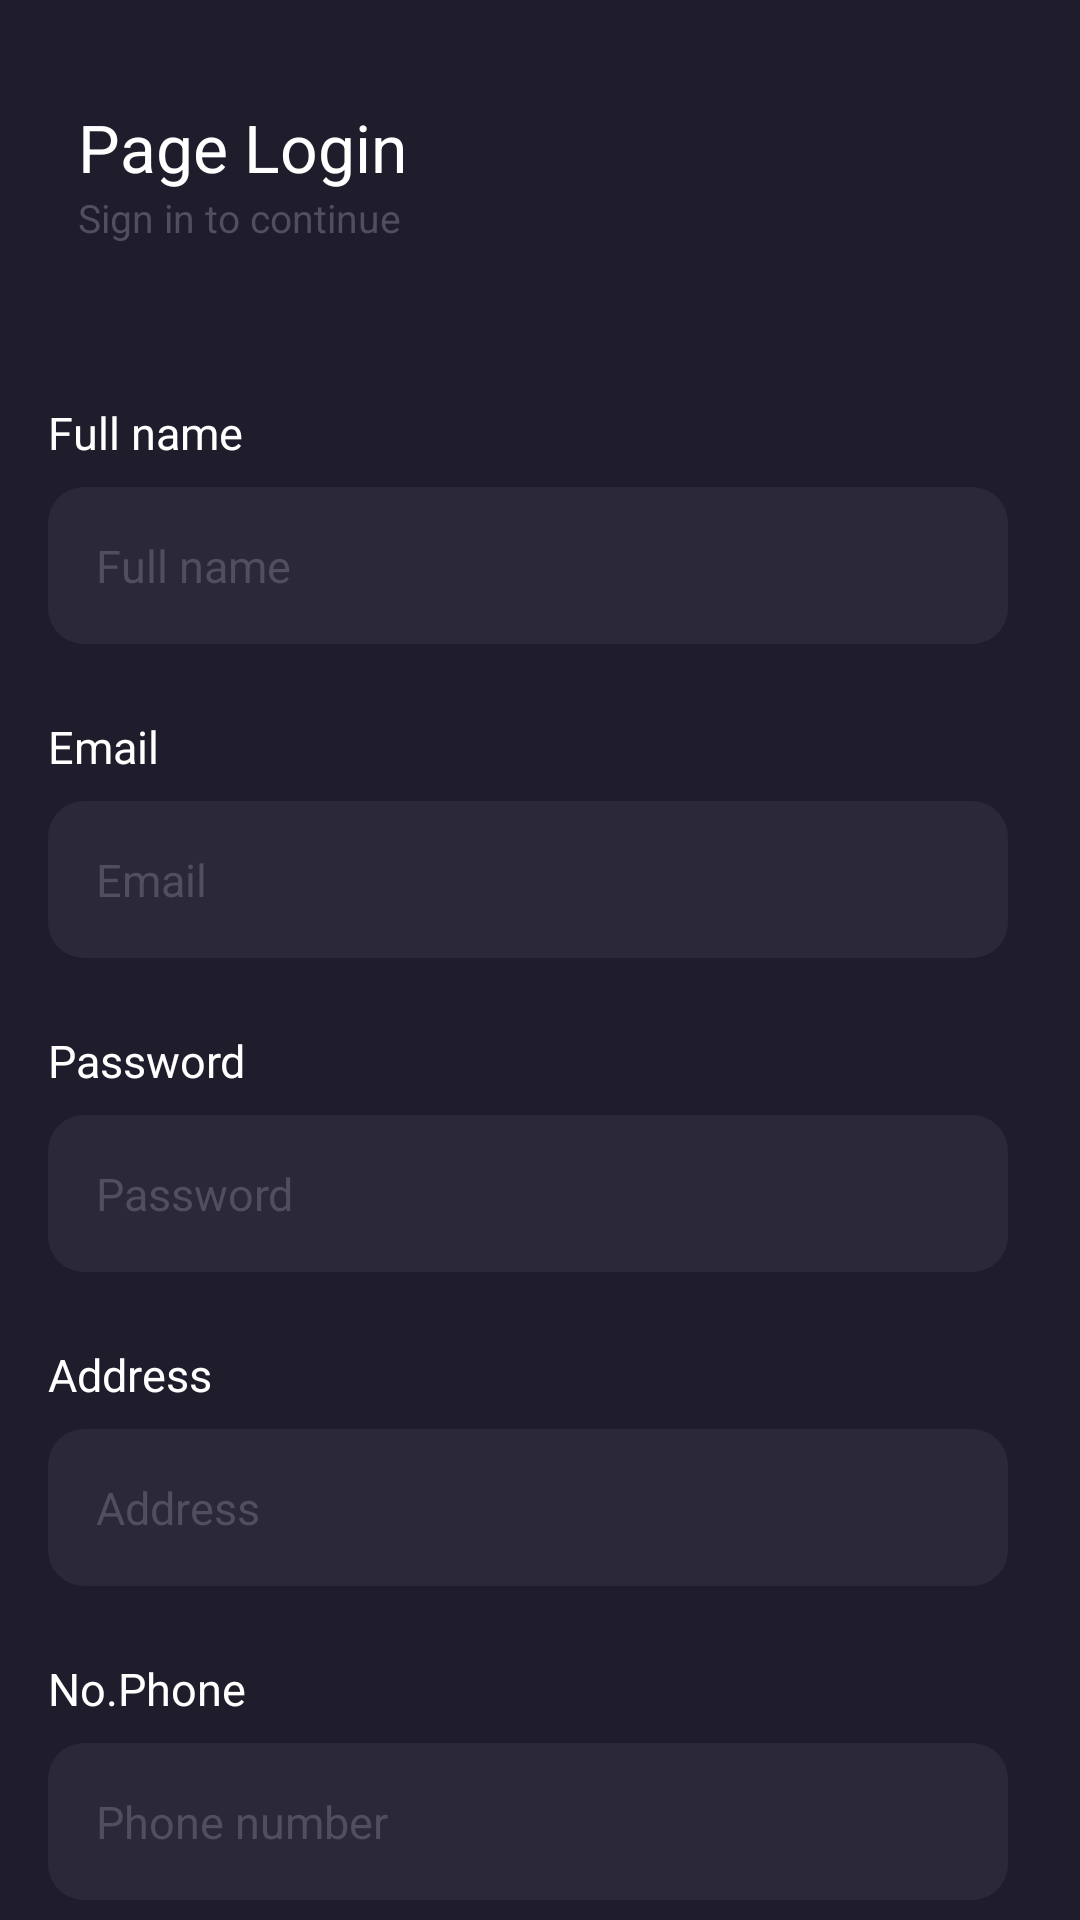

Layout XML and referenced resources for this Android screen:
<!-- AndroidManifest.xml: application theme Theme.Pullcode.NoActionBar -->
<!-- res/layout/activity_register.xml -->
<?xml version="1.0" encoding="utf-8"?>
<androidx.core.widget.NestedScrollView xmlns:android="http://schemas.android.com/apk/res/android"
    xmlns:app="http://schemas.android.com/apk/res-auto"
    xmlns:tools="http://schemas.android.com/tools"
    android:layout_width="match_parent"
    android:layout_height="match_parent"
    android:background="@color/textTitle">

   <androidx.constraintlayout.widget.ConstraintLayout
       android:layout_width="match_parent"
       android:layout_height="match_parent"
       android:background="@color/textTitle">

       <include
           android:id="@+id/include2"
           layout="@layout/toolbar"
           android:layout_width="0dp"
           android:layout_height="wrap_content"
           app:layout_constraintEnd_toEndOf="parent"
           app:layout_constraintStart_toStartOf="parent"
           app:layout_constraintTop_toTopOf="parent" />

       <TextView
           android:id="@+id/textView"
           style="@style/Textview.Poppins16dpTitle"
           android:layout_width="wrap_content"
           android:layout_height="wrap_content"
           android:layout_marginStart="16dp"
           android:layout_marginTop="24dp"
           android:text="@string/full_name"
           app:layout_constraintStart_toStartOf="parent"
           app:layout_constraintTop_toBottomOf="@+id/include2" />

       <EditText
           android:id="@+id/etName"
           style="@style/Textview.editText"
           android:layout_width="0dp"
           android:layout_height="wrap_content"
           android:layout_marginTop="8dp"
           android:layout_marginEnd="24dp"
           android:background="@drawable/shape_edit_text"
           android:ems="10"
           android:hint="@string/full_name"
           android:inputType="textPersonName"
           android:padding="16dp"
           android:textColorHint="@color/hint"
           app:layout_constraintEnd_toEndOf="parent"
           app:layout_constraintHorizontal_bias="0.0"
           app:layout_constraintStart_toStartOf="@+id/textView"
           app:layout_constraintTop_toBottomOf="@+id/textView" />

       <TextView
           android:id="@+id/textView4"
           style="@style/Textview.Poppins16dpTitle"
           android:layout_width="wrap_content"
           android:layout_height="wrap_content"
           android:layout_marginTop="24dp"
           android:text="@string/email"
           app:layout_constraintStart_toStartOf="@+id/textView"
           app:layout_constraintTop_toBottomOf="@+id/etName" />

       <EditText
           android:id="@+id/etEmail"
           style="@style/Textview.editText"
           android:layout_width="0dp"
           android:layout_height="wrap_content"
           android:layout_marginTop="8dp"
           android:background="@drawable/shape_edit_text"
           android:ems="10"
           android:hint="@string/email"
           android:inputType="textPersonName"
           android:padding="16dp"
           android:textColorHint="@color/hint"
           app:layout_constraintEnd_toEndOf="@+id/etName"
           app:layout_constraintStart_toStartOf="@+id/textView4"
           app:layout_constraintTop_toBottomOf="@+id/textView4" />

       <TextView
           android:id="@+id/textView5"
           style="@style/Textview.Poppins16dpTitle"
           android:layout_width="wrap_content"
           android:layout_height="wrap_content"
           android:layout_marginTop="24dp"
           android:text="@string/password"
           app:layout_constraintStart_toStartOf="@+id/etEmail"
           app:layout_constraintTop_toBottomOf="@+id/etEmail" />

       <EditText
           android:id="@+id/etPassword"
           style="@style/Textview.editText"
           android:layout_width="0dp"
           android:layout_height="wrap_content"
           android:layout_marginTop="8dp"
           android:background="@drawable/shape_edit_text"
           android:ems="10"
           android:hint="@string/password"
           android:inputType="textPassword"
           android:padding="16dp"
           android:textColorHint="@color/hint"
           app:layout_constraintEnd_toEndOf="@+id/etEmail"
           app:layout_constraintHorizontal_bias="0.0"
           app:layout_constraintStart_toStartOf="@+id/textView5"
           app:layout_constraintTop_toBottomOf="@+id/textView5" />

       <TextView
           android:id="@+id/textView6"
           style="@style/Textview.Poppins16dpTitle"
           android:layout_width="wrap_content"
           android:layout_height="wrap_content"
           android:layout_marginTop="24dp"
           android:text="@string/address"
           app:layout_constraintStart_toStartOf="@+id/etPassword"
           app:layout_constraintTop_toBottomOf="@+id/etPassword" />

       <EditText
           android:id="@+id/etAddress"
           style="@style/Textview.editText"
           android:layout_width="0dp"
           android:layout_height="wrap_content"
           android:layout_marginTop="8dp"
           android:background="@drawable/shape_edit_text"
           android:ems="10"
           android:hint="Address"
           android:inputType="textPersonName"
           android:padding="16dp"
           android:textColorHint="@color/hint"
           app:layout_constraintEnd_toEndOf="@+id/etPassword"
           app:layout_constraintStart_toStartOf="@+id/textView6"
           app:layout_constraintTop_toBottomOf="@+id/textView6" />

       <TextView
           android:id="@+id/textView7"
           style="@style/Textview.Poppins16dpTitle"
           android:layout_width="wrap_content"
           android:layout_height="wrap_content"
           android:layout_marginTop="24dp"
           android:text="@string/no_phone"
           app:layout_constraintStart_toStartOf="@+id/etAddress"
           app:layout_constraintTop_toBottomOf="@+id/etAddress" />

       <EditText
           android:id="@+id/etPhone"
           style="@style/Textview.editText"
           android:layout_width="0dp"
           android:layout_height="wrap_content"
           android:layout_marginTop="8dp"
           android:background="@drawable/shape_edit_text"
           android:ems="10"
           android:hint="Phone number"
           android:inputType="phone"
           android:padding="16dp"
           android:textColorHint="@color/hint"
           app:layout_constraintEnd_toEndOf="@+id/etAddress"
           app:layout_constraintStart_toStartOf="@+id/textView7"
           app:layout_constraintTop_toBottomOf="@+id/textView7" />

       <TextView
           android:id="@+id/textView8"
           style="@style/Textview.Poppins16dpTitle"
           android:layout_width="wrap_content"
           android:layout_height="wrap_content"
           android:layout_marginTop="24dp"
           android:text="@string/city"
           app:layout_constraintStart_toStartOf="@+id/etPhone"
           app:layout_constraintTop_toBottomOf="@+id/etPhone" />

       <EditText
           android:id="@+id/etCity"
           style="@style/Textview.editText"
           android:layout_width="0dp"
           android:layout_height="wrap_content"
           android:layout_marginTop="8dp"
           android:background="@drawable/shape_edit_text"
           android:ems="10"
           android:inputType="textPersonName"
           android:padding="16dp"
           android:hint="City"
           android:textColorHint="@color/hint"
           app:layout_constraintEnd_toEndOf="@+id/etPhone"
           app:layout_constraintStart_toStartOf="@+id/textView8"
           app:layout_constraintTop_toBottomOf="@+id/textView8" />

       <Button
           android:id="@+id/btnRegister"
           style="@style/Button.Primary"
           android:layout_width="0dp"
           android:layout_height="wrap_content"
           android:layout_marginStart="32dp"
           android:layout_marginTop="32dp"
           android:layout_marginEnd="32dp"
           android:layout_marginBottom="24dp"
           android:text="Register"
           android:textAllCaps="false"
           android:textColor="@color/white"
           app:layout_constraintBottom_toBottomOf="parent"
           app:layout_constraintEnd_toEndOf="@+id/etCity"
           app:layout_constraintStart_toStartOf="@+id/etCity"
           app:layout_constraintTop_toBottomOf="@+id/etCity" />



   </androidx.constraintlayout.widget.ConstraintLayout>

</androidx.core.widget.NestedScrollView>
<!-- res/layout/toolbar.xml (included above) -->
<?xml version="1.0" encoding="utf-8"?>
<androidx.constraintlayout.widget.ConstraintLayout xmlns:android="http://schemas.android.com/apk/res/android"
    xmlns:app="http://schemas.android.com/apk/res-auto"
    xmlns:tools="http://schemas.android.com/tools"
    android:layout_width="match_parent"
    android:background="@color/textTitle"
    android:layout_height="wrap_content">

    <androidx.appcompat.widget.Toolbar
        android:id="@+id/toolbar"
        android:layout_marginTop="30dp"
        android:layout_marginBottom="24dp"
        android:layout_marginLeft="10dp"
        android:layout_width="0dp"
        app:subtitleTextColor="@color/hint"
        app:titleTextColor="@color/white"
        android:layout_height="wrap_content"
        app:titleTextAppearance="@style/Textview.Poppins22dpTitle"
        app:subtitleTextAppearance="@style/Textview.Poppins13dpSubtitle"
        app:layout_constraintBottom_toBottomOf="parent"
        app:layout_constraintEnd_toEndOf="parent"
        app:layout_constraintStart_toStartOf="parent"
        app:layout_constraintTop_toTopOf="parent"
        app:title="Page Login"
        app:subtitle="Sign in to continue"/>
</androidx.constraintlayout.widget.ConstraintLayout>
<!-- resources referenced by this layout -->
<resources>
  <color name="hint">#504F5E</color>
  <color name="textTitle">#1F1D2B</color>
  <color name="white">#FFFFFFFF</color>
  <!-- drawable shape_edit_text (drawable) -->
  <?xml version="1.0" encoding="utf-8"?>
  <shape xmlns:android="http://schemas.android.com/apk/res/android">
      <corners
          android:radius="12dp"/>
  
      <solid
          android:color="@color/textSubtitle"/>
  </shape>
  <string name="address">Address</string>
  <string name="city">City</string>
  <string name="email">Email</string>
  <string name="full_name">Full name</string>
  <string name="no_phone">No.Phone</string>
  <string name="password">Password</string>
  <style name="Button.Primary">
          <item name="android:fontFamily">@font/poppins_bold</item>
          <item name="android:textColor">#020202</item>
          <item name="android:textSize">14dp</item>
          <item name="android:background">@drawable/button_success</item>
      </style>
  <style name="Textview.Poppins13dpSubtitle">
          <item name="fontFamily">@font/poppins</item>
          <item name="android:textSize">13dp</item>
          <item name="android:textColor">@color/abu</item>
      </style>
  <style name="Textview.Poppins16dpTitle">
          <item name="fontFamily">@font/poppins_semibold</item>
          <item name="android:textSize">15dp</item>
          <item name="android:textColor">@color/white</item>
      </style>
  <style name="Textview.Poppins22dpTitle">
          <item name="fontFamily">@font/poppins_semibold</item>
          <item name="android:textSize">22dp</item>
          <item name="android:textColor">@color/white</item>
      </style>
  <style name="Textview.editText">
          <item name="fontFamily">@font/poppins_medium</item>
          <item name="android:textSize">15dp</item>
          <item name="android:textColor">@color/hint</item>
      </style>
  <style name="Theme.Pullcode.NoActionBar" parent="Theme.AppCompat.DayNight.NoActionBar">
          <item name="android:statusBarColor" tools:targetApi="lollipop">@color/blue</item>
      </style>
  <color name="textSubtitle">#2B2937</color>
  <!-- drawable button_success (drawable) -->
  <?xml version="1.0" encoding="utf-8"?>
  <shape xmlns:android="http://schemas.android.com/apk/res/android">
      <corners
          android:radius="12dp"/>
  
      <solid
          android:color="@color/blue"/>
  </shape>
  <color name="abu">#999999</color>
  <color name="blue">#2196F3</color>
</resources>
